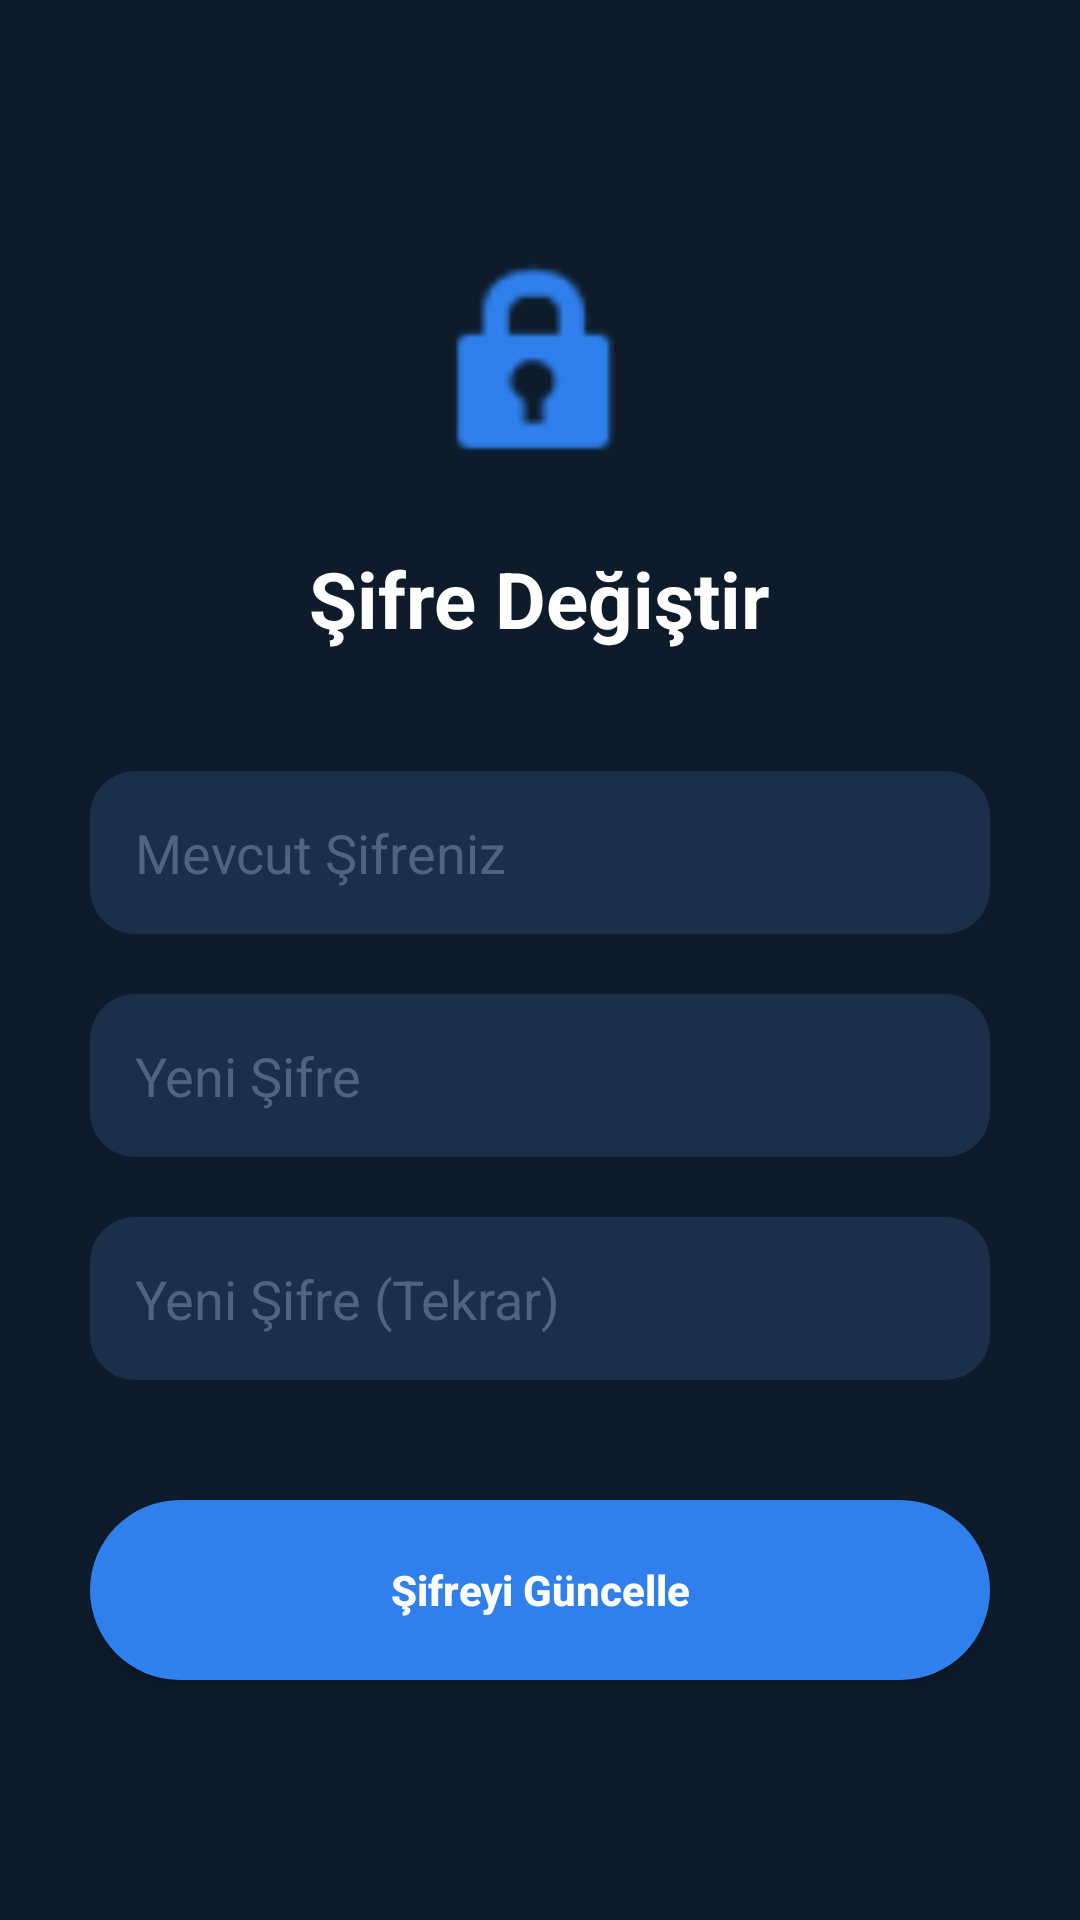

Reconstruct the res/layout file that produces this screen, plus the resources it refers to.
<!-- AndroidManifest.xml: application theme Theme.TeknoSepet -->
<!-- res/layout/fragment_sifre_degistir.xml -->
<?xml version="1.0" encoding="utf-8"?>
<LinearLayout xmlns:android="http://schemas.android.com/apk/res/android"
    xmlns:app="http://schemas.android.com/apk/res-auto"
    android:layout_width="match_parent"
    android:layout_height="match_parent"
    android:orientation="vertical"
    android:padding="30dp"
    android:gravity="center_horizontal"
    android:background="#0D1B2A">

    <LinearLayout
        android:layout_width="match_parent"
        android:layout_height="wrap_content"
        android:gravity="end"
        android:layout_marginBottom="20dp">

        <ImageView
            android:id="@+id/btnKapatX"
            android:layout_width="32dp"
            android:layout_height="32dp"
            android:src="@drawable/ic_close"
            app:tint="#8899A6"
            android:background="?attr/selectableItemBackgroundBorderless"
            android:clickable="true"
            android:focusable="true"/>
    </LinearLayout>

    <ImageView
        android:layout_width="80dp"
        android:layout_height="80dp"
        android:src="@android:drawable/ic_lock_idle_lock"
        app:tint="#2F80ED"
        android:layout_marginBottom="20dp"/>

    <TextView
        android:layout_width="wrap_content"
        android:layout_height="wrap_content"
        android:text="Şifre Değiştir"
        android:textSize="26sp"
        android:textStyle="bold"
        android:textColor="#FFFFFF"
        android:layout_marginBottom="40dp"/>

    <EditText
        android:id="@+id/inputEski"
        android:layout_width="match_parent"
        android:layout_height="wrap_content"
        android:hint="Mevcut Şifreniz"
        android:inputType="textPassword"
        android:textColor="#FFFFFF"
        android:textColorHint="#50657D"
        android:background="@drawable/input_dark_bg"
        android:padding="15dp"
        android:layout_marginBottom="20dp"/>

    <EditText
        android:id="@+id/inputYeni"
        android:layout_width="match_parent"
        android:layout_height="wrap_content"
        android:hint="Yeni Şifre"
        android:inputType="textPassword"
        android:textColor="#FFFFFF"
        android:textColorHint="#50657D"
        android:background="@drawable/input_dark_bg"
        android:padding="15dp"
        android:layout_marginBottom="20dp"/>

    <EditText
        android:id="@+id/inputTekrar"
        android:layout_width="match_parent"
        android:layout_height="wrap_content"
        android:hint="Yeni Şifre (Tekrar)"
        android:inputType="textPassword"
        android:textColor="#FFFFFF"
        android:textColorHint="#50657D"
        android:background="@drawable/input_dark_bg"
        android:padding="15dp"
        android:layout_marginBottom="40dp"/>

    <androidx.appcompat.widget.AppCompatButton
        android:id="@+id/btnKaydetOnayla"
        android:layout_width="match_parent"
        android:layout_height="60dp"
        android:text="Şifreyi Güncelle"
        android:background="@drawable/btn_blue_bg"
        android:textColor="#FFFFFF"
        android:textStyle="bold"
        android:textAllCaps="false"/>

</LinearLayout>
<!-- resources referenced by this layout -->
<resources>
  <!-- drawable btn_blue_bg (drawable) -->
  <?xml version="1.0" encoding="utf-8"?>
  <shape xmlns:android="http://schemas.android.com/apk/res/android">
      <solid android:color="#2F80ED"/> <corners android:radius="30dp"/> </shape>
  <!-- drawable input_dark_bg (drawable) -->
  <?xml version="1.0" encoding="utf-8"?>
  <shape xmlns:android="http://schemas.android.com/apk/res/android">
      <solid android:color="#1B2E4A"/> <corners android:radius="15dp"/> <padding android:left="15dp" android:right="15dp" android:top="15dp" android:bottom="15dp"/>
  </shape>
  <style name="Theme.TeknoSepet" parent="Base.Theme.TeknoSepet" />
  <style name="Base.Theme.TeknoSepet" parent="Theme.Material3.DayNight.NoActionBar">
  
          
          <item name="colorPrimary">@color/primary</item>
          <item name="colorOnPrimary">@color/onPrimary</item>
          <item name="colorPrimaryContainer">@color/primaryContainer</item>
          <item name="colorOnPrimaryContainer">@color/onPrimaryContainer</item>
  
          
          <item name="colorSecondary">@color/secondary</item>
          <item name="colorOnSecondary">@color/onSecondary</item>
          <item name="colorSecondaryContainer">@color/secondaryContainer</item>
          <item name="colorOnSecondaryContainer">@color/onSecondaryContainer</item>
  
          
          <item name="android:colorBackground">@color/background</item>
          <item name="colorOnBackground">@color/onBackground</item>
  
          
          <item name="colorSurface">@color/surface</item>
          <item name="colorOnSurface">@color/onSurface</item>
  
          
          <item name="colorError">@color/error</item>
          <item name="colorOnError">@color/onError</item>
  
      </style>
  <color name="primary">#1E88E5</color>
  <color name="onPrimary">#FFFFFF</color>
  <color name="primaryContainer">#BBDEFB</color>
  <color name="onPrimaryContainer">#0D47A1</color>
  <color name="secondary">#2ECC71</color>
  <color name="onSecondary">#FFFFFF</color>
  <color name="secondaryContainer">#D5F5E3</color>
  <color name="onSecondaryContainer">#1E8449</color>
  <color name="background">#F5F7FA</color>
  <color name="onBackground">#212121</color>
  <color name="surface">#FFFFFF</color>
  <color name="onSurface">#212121</color>
  <color name="error">#E53935</color>
  <color name="onError">#FFFFFF</color>
</resources>
